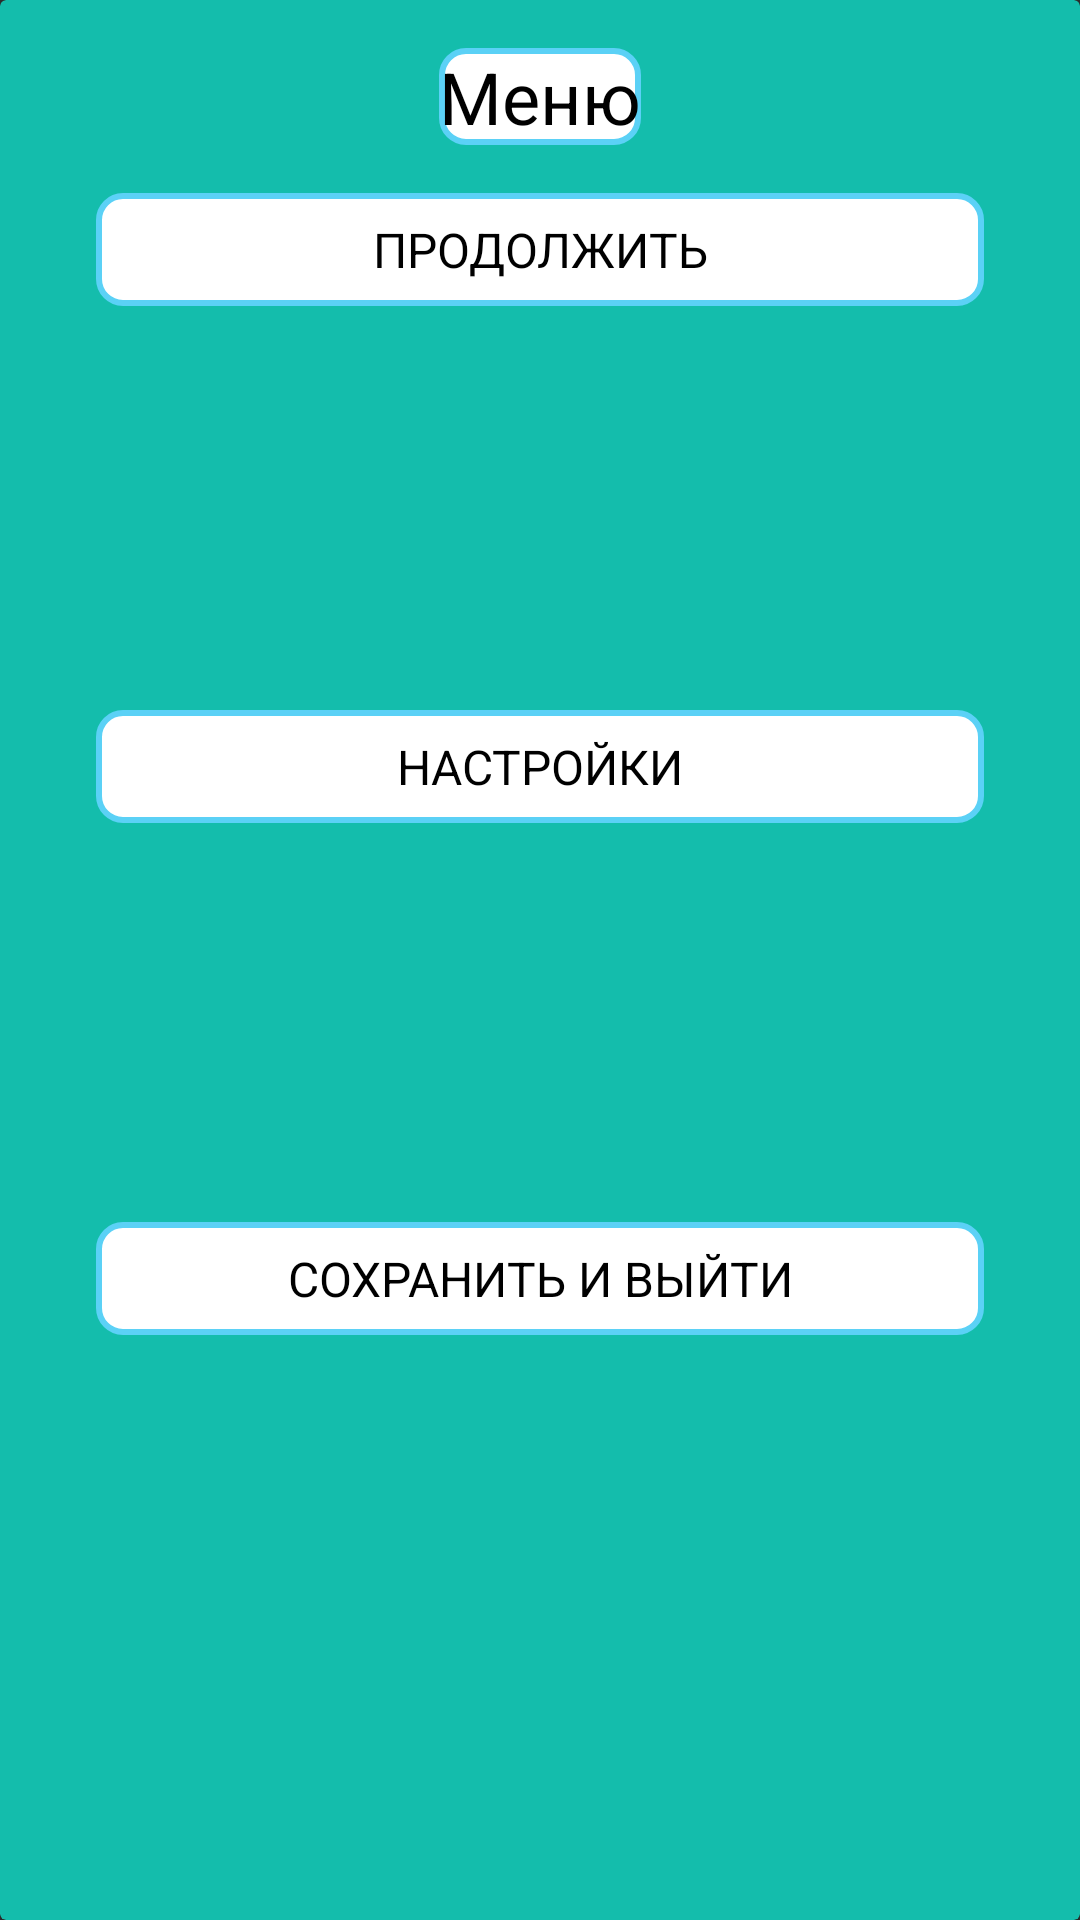

Android layout source for this screen:
<!-- AndroidManifest.xml: application theme Theme.MyTickTacToe -->
<!-- res/layout/dialog_popup_menu.xml -->
<?xml version="1.0" encoding="utf-8"?>
<androidx.cardview.widget.CardView xmlns:android="http://schemas.android.com/apk/res/android"
    xmlns:app="http://schemas.android.com/apk/res-auto"
    xmlns:tools="http://schemas.android.com/tools"
    android:layout_width="match_parent"
    android:layout_height="wrap_content"
    android:layout_gravity="center"
    app:cardBackgroundColor="@color/green">

    <androidx.constraintlayout.widget.ConstraintLayout
        android:layout_width="match_parent"
        android:layout_height="match_parent">

        <TextView
            android:id="@+id/textView3"
            android:layout_width="wrap_content"
            android:layout_height="wrap_content"
            android:layout_marginTop="16dp"
            android:background="@drawable/style_popup_button"
            android:fontFamily="font/roboto_light"
            android:text="Меню"
            android:textColor="@color/black"
            android:textSize="24sp"
            app:layout_constraintEnd_toEndOf="parent"
            app:layout_constraintStart_toStartOf="parent"
            app:layout_constraintTop_toTopOf="parent" />

        <TextView
            android:id="@+id/dialog_continue"
            android:layout_width="0dp"
            android:layout_height="wrap_content"
            android:layout_marginStart="32dp"
            android:layout_marginTop="16dp"
            android:layout_marginEnd="32dp"
            android:background="@drawable/style_popup_button"
            android:fontFamily="font/roboto_light"
            android:padding="8dp"
            android:text="Продолжить"
            android:textAlignment="center"
            android:textAllCaps="true"
            android:textColor="@color/black"
            android:textSize="16sp"
            app:layout_constraintEnd_toEndOf="parent"
            app:layout_constraintStart_toStartOf="parent"
            app:layout_constraintTop_toBottomOf="@+id/textView3" />

        <TextView
            android:id="@+id/dialog_settings"
            android:layout_width="0dp"
            android:layout_height="wrap_content"
            android:layout_marginStart="32dp"
            android:layout_marginTop="100dp"
            android:layout_marginEnd="32dp"
            android:layout_marginBottom="45dp"
            android:background="@drawable/style_popup_button"
            android:fontFamily="font/roboto_light"
            android:padding="8dp"
            android:text="Настройки"
            android:textAlignment="center"
            android:textAllCaps="true"
            android:textColor="@color/black"
            android:textSize="16sp"
            app:layout_constraintBottom_toTopOf="@+id/dialog_exit"
            app:layout_constraintEnd_toEndOf="parent"
            app:layout_constraintHorizontal_bias="1.0"
            app:layout_constraintStart_toStartOf="parent"
            app:layout_constraintTop_toBottomOf="@+id/textView3" />

        <TextView
            android:id="@+id/dialog_exit"
            android:layout_width="0dp"
            android:layout_height="wrap_content"
            android:layout_marginStart="32dp"
            android:layout_marginTop="180dp"
            android:layout_marginEnd="32dp"
            android:text="Сохранить и выйти"
            app:layout_constraintBottom_toBottomOf="parent"
            app:layout_constraintEnd_toEndOf="parent"
            app:layout_constraintHorizontal_bias="0.0"
            app:layout_constraintStart_toStartOf="parent"
            app:layout_constraintTop_toBottomOf="@+id/textView3"
            style="@style/style_popup_button" />
    </androidx.constraintlayout.widget.ConstraintLayout>
</androidx.cardview.widget.CardView>
<!-- resources referenced by this layout -->
<resources>
  <color name="black">#ff000000</color>
  <color name="green">#14BDAC</color>
  <!-- drawable style_popup_button (drawable) -->
  <?xml version="1.0" encoding="utf-8"?>
  <shape xmlns:android="http://schemas.android.com/apk/res/android"
      xmlns:app="http://schemas.android.com/apk/res-auto"
      xmlns:aapt="http://schemas.android.com/aapt">
      <solid android:color="@color/white"/>
      <stroke android:width="2dp" android:color="@color/blue"/>
      <corners android:radius="8dp"/>
  </shape>
  <style name="style_popup_button">
          <item name="android:layout_marginBottom">16dp</item>
          <item name="android:background">@drawable/style_popup_button</item>
          <item name="android:fontFamily">font/roboto_light</item>
          <item name="android:padding">8dp</item>
          <item name="android:textAlignment">center</item>
          <item name="android:textAllCaps">true</item>
          <item name="android:textColor">@color/black</item>
          <item name="android:textSize">16sp</item>
      </style>
  <style name="Theme.MyTickTacToe" parent="Theme.AppCompat.NoActionBar">
          <item name="android:statusBarColor">@color/grey</item>
          <item name="colorOnPrimary">@color/white</item>
          <item name="colorOnSecondary">@color/black</item>
          <item name="colorPrimary">@color/green</item>
          <item name="colorSecondary">@color/grey</item>
      </style>
  <color name="white">#ffffffff</color>
  <color name="blue">#5bd1f6</color>
  <color name="grey">#423737</color>
</resources>
